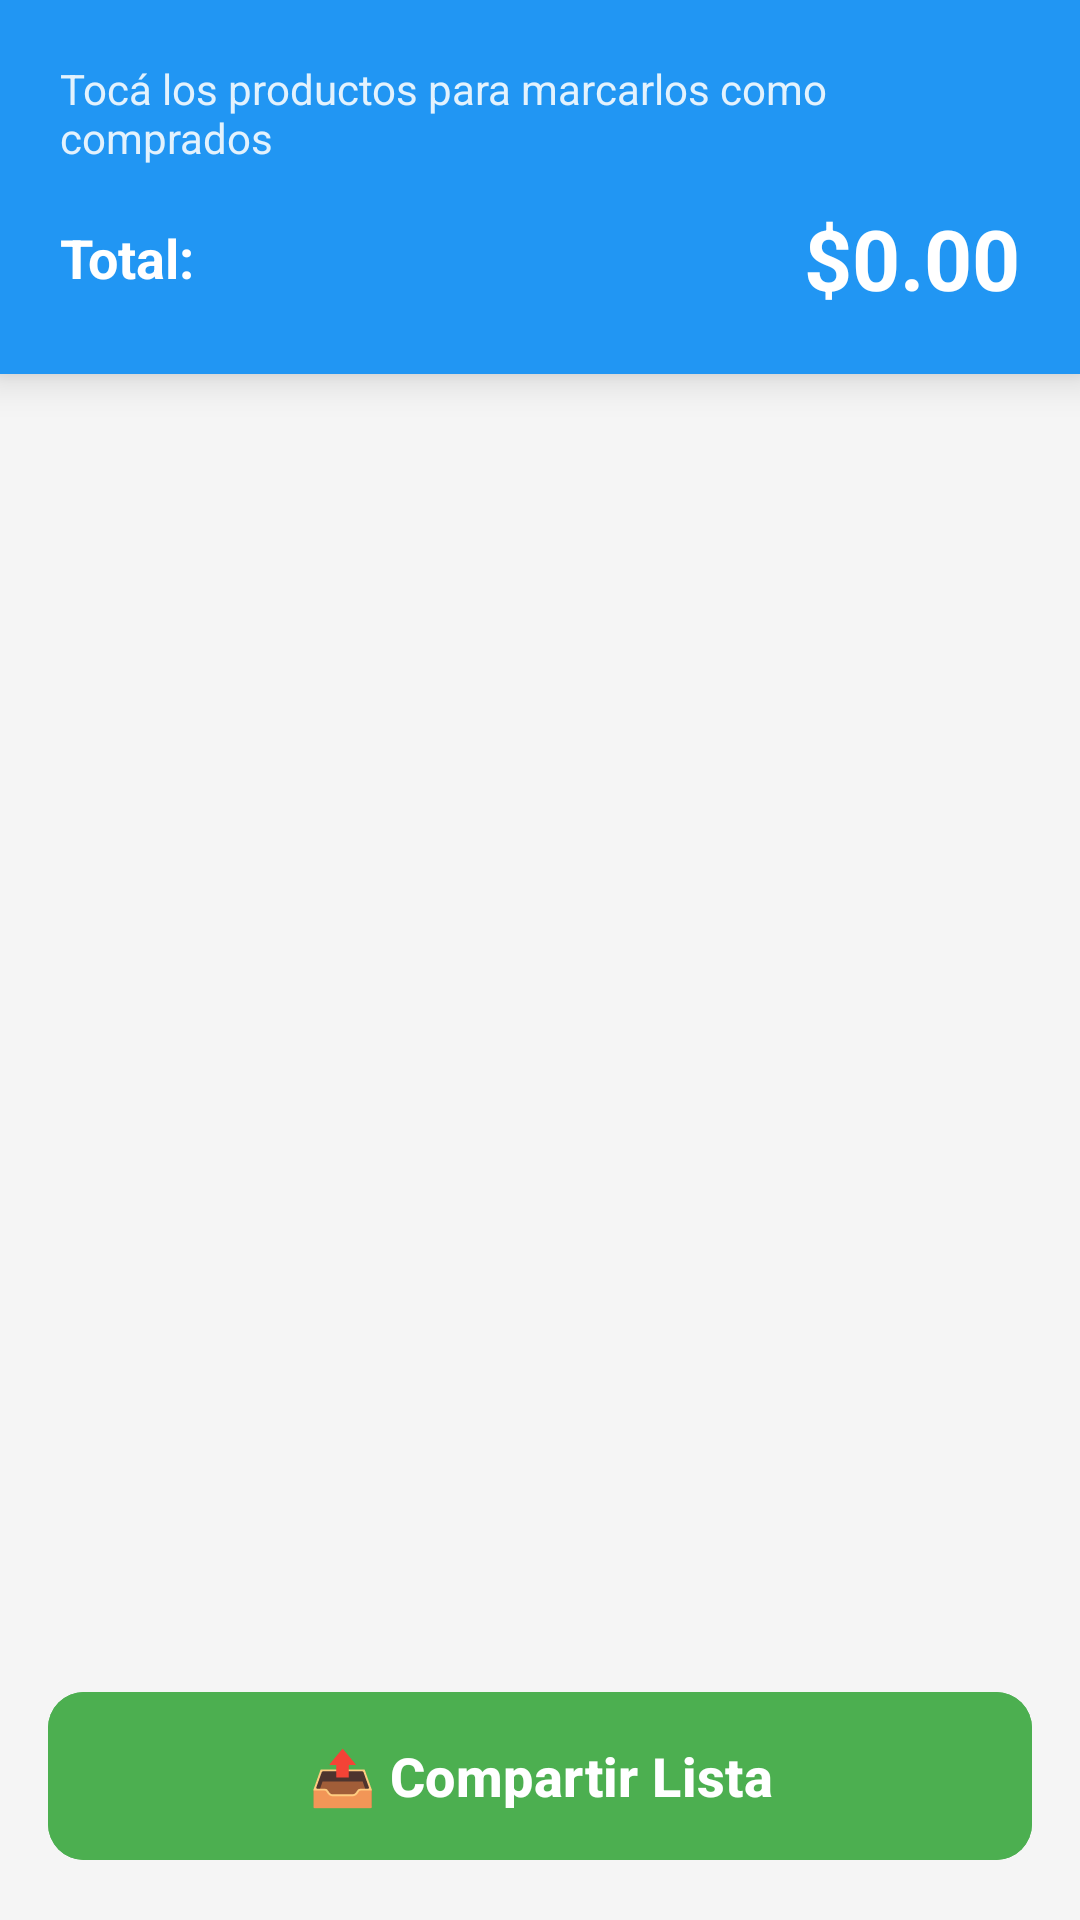

The Android layout XML behind this screen, and the referenced resources:
<!-- AndroidManifest.xml: application theme Theme.PreciosCerca -->
<!-- res/layout/activity_lista_terminada.xml -->
<?xml version="1.0" encoding="utf-8"?>
<LinearLayout
    xmlns:android="http://schemas.android.com/apk/res/android"
    xmlns:app="http://schemas.android.com/apk/res-auto"
    android:layout_width="match_parent"
    android:layout_height="match_parent"
    android:orientation="vertical"
    android:background="@color/gray_light">

    
    <LinearLayout
        android:layout_width="match_parent"
        android:layout_height="wrap_content"
        android:orientation="vertical"
        android:background="@color/primary"
        android:padding="20dp"
        android:elevation="8dp">

        <TextView
            android:layout_width="wrap_content"
            android:layout_height="wrap_content"
            android:text="Tocá los productos para marcarlos como comprados"
            android:textSize="14sp"
            android:textColor="@color/supermercado_bg"
            android:layout_marginBottom="12dp" />

        <LinearLayout
            android:layout_width="match_parent"
            android:layout_height="wrap_content"
            android:orientation="horizontal"
            android:gravity="center_vertical">

            <TextView
                android:layout_width="0dp"
                android:layout_height="wrap_content"
                android:layout_weight="1"
                android:text="Total:"
                android:textSize="18sp"
                android:textStyle="bold"
                android:textColor="@android:color/white" />

            <TextView
                android:id="@+id/tvTotalTerminado"
                android:layout_width="wrap_content"
                android:layout_height="wrap_content"
                android:text="$0.00"
                android:textSize="28sp"
                android:textStyle="bold"
                android:textColor="@android:color/white" />

        </LinearLayout>

    </LinearLayout>

    
    <androidx.recyclerview.widget.RecyclerView
        android:id="@+id/recyclerListaTerminada"
        android:layout_width="match_parent"
        android:layout_height="0dp"
        android:layout_weight="1"
        android:clipToPadding="false"
        android:padding="16dp" />

    
    <com.google.android.material.button.MaterialButton
        android:id="@+id/btnCompartir"
        android:layout_width="match_parent"
        android:layout_height="64dp"
        android:text="📤 Compartir Lista"
        android:textSize="18sp"
        android:textStyle="bold"
        android:layout_margin="16dp"
        android:backgroundTint="@color/precio_color"
        android:textColor="@android:color/white"
        app:cornerRadius="12dp" />

</LinearLayout>
<!-- resources referenced by this layout -->
<resources>
  <color name="gray_light">#F5F5F5</color>
  <color name="precio_color">#4CAF50</color>
  <color name="primary">#2196F3</color>
  <color name="supermercado_bg">#E3F2FD</color>
  <style name="Theme.PreciosCerca" parent="Theme.Material3.DayNight">
          
          <item name="colorPrimary">@color/primary</item>
          <item name="colorPrimaryVariant">@color/primary_dark</item>
          <item name="colorOnPrimary">@color/white</item>
          
          <item name="colorSecondary">@color/accent</item>
          <item name="colorSecondaryVariant">@color/accent</item>
          <item name="colorOnSecondary">@color/black</item>
          
          <item name="android:statusBarColor">@color/primary_dark</item>
          
          <item name="android:actionBarStyle">@style/ActionBar</item>
      </style>
  <color name="primary_dark">#1976D2</color>
  <color name="white">#FFFFFF</color>
  <color name="accent">#FF9800</color>
  <color name="black">#000000</color>
  <style name="ActionBar" parent="Widget.Material3.ActionBar.Solid">
          <item name="android:background">@color/primary</item>
      </style>
</resources>
